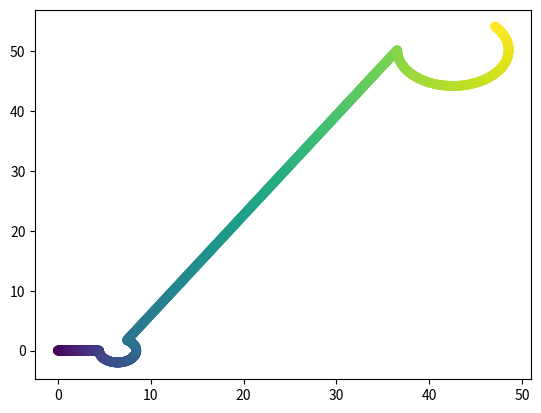

This figure's Python source:
import numpy as np
import math
import random
import matplotlib.pyplot as plt


class Path:
    def __init__(self, x_initial, y_initial):
        self.path = [[(x_initial, y_initial)]]

    def generate_line(self, p_i, f):
        (x_i, y_i) = p_i
        x_direction = random.choice([-1, 1])
        y_direction = random.choice([-1, 1])
        x_f = x_i
        while x_f == x_i:
            x_f = x_i + x_direction * random.randint(-5, 5)

        y_f = y_i + y_direction * random.randint(-5, 5)

        incline = (y_f - y_i) / (x_f - x_i)
        if f:
            x_direction = 1
            incline = 0
        line_length = math.sqrt(((x_f - x_i) ** 2) + ((y_f - y_i) ** 2))
        resolution = 100
        segments = range(int(line_length) * resolution)
        increment = line_length / resolution

        # print(f'Line , length: {int(line_length)}, increment: {increment:.4f}, incline: {incline:.4f}')

        line = []
        for i in segments:
            x = x_i + x_direction * i * increment
            y = y_i + incline * (i * increment)
            line.append((x, y))

        return line[1:]

    def generate_arc(self, p_i):
        (x_i, y_i) = p_i
        r = random.randint(1, 10)
        degrees = random.randint(1, 359)
        direction = random.choice([-1, 1])

        # print(f'Arc, R: {r}, degrees: {degrees}, direction: {direction}')

        arc = []
        for degree in range(degrees):
            x_arc = direction * r * np.cos(0.0174532925 * degree)
            y_arc = direction * r * np.sin(0.0174532925 * degree)
            x = x_i + x_arc - direction * r
            y = y_i + y_arc
            arc.append((x, y))

        return arc[1:]

    def generate_path(self):
        segments = random.randint(2, 10)
        first = True
        for _ in range(segments):
            segment_type = random.choice(['line', 'arc'])
            if segment_type == 'line' or first:
                self.path.append(self.generate_line(self.path[-1][-1], first))
                first = False

            if segment_type == 'arc':
                self.path.append(self.generate_arc(self.path[-1][-1]))


def plot_path(raw_path):
    X = []
    Y = []
    for segment in raw_path:
        for point in segment:
            X.append(point[0])
            Y.append(point[1])

    C = range(len(X))
    plt.scatter(X, Y, c=C)
    plt.show()


x_0 = 0  # input("Please enter the x_0 coordinate: ")
y_0 = 0  # input("Please enter the y_0 coordinate: ")

path = Path(x_0, y_0)
path.generate_path()
plot_path(path.path)
